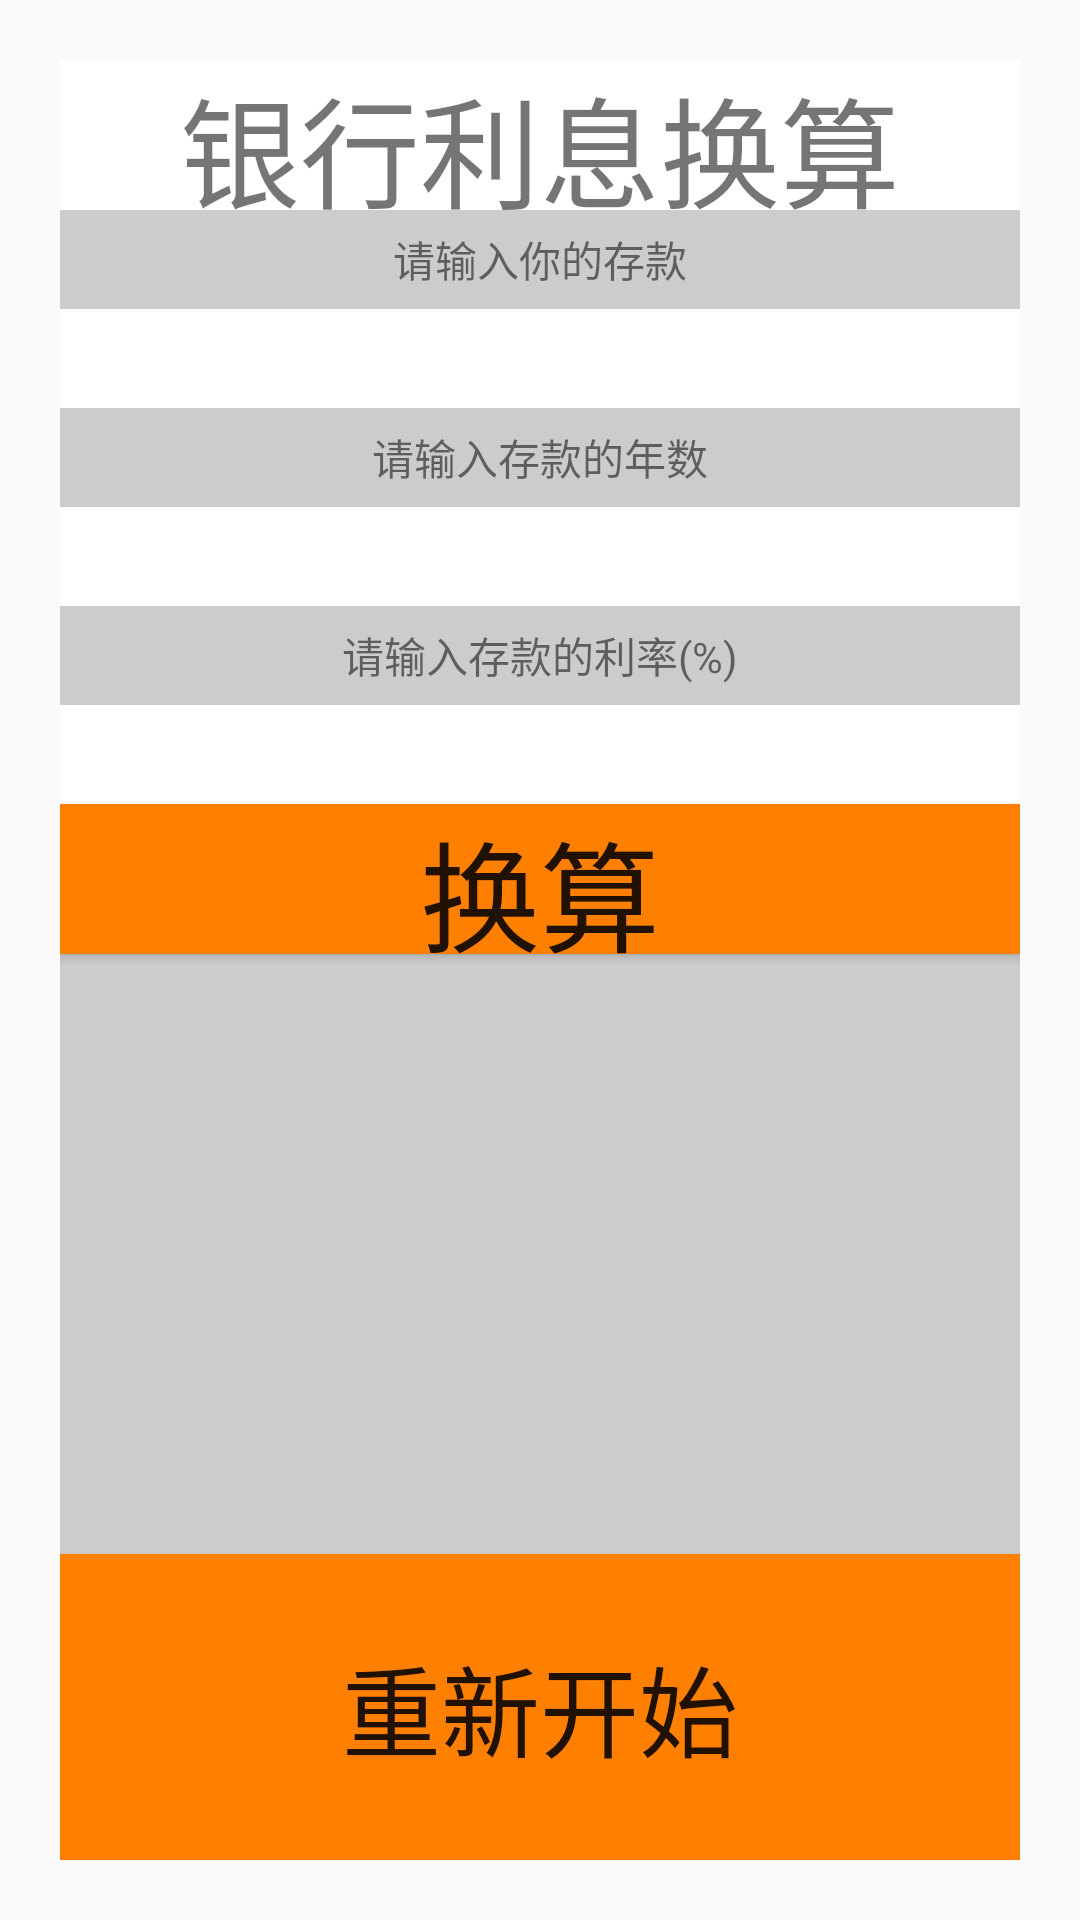

Here is an Android app screen rendered from its layout file. Give the layout XML and the strings, colors and styles it references.
<!-- AndroidManifest.xml: application theme AppTheme -->
<!-- res/layout/activity_gongneng.xml -->
<?xml version="1.0" encoding="utf-8"?>
<LinearLayout xmlns:android="http://schemas.android.com/apk/res/android"
    xmlns:app="http://schemas.android.com/apk/res-auto"
    xmlns:tools="http://schemas.android.com/tools"
    android:layout_width="match_parent"
    android:layout_height="match_parent"
    android:orientation="vertical"
    tools:context=".GongNeng">
  <LinearLayout
      android:layout_weight="1"
      android:layout_width="match_parent"
      android:layout_height="match_parent"
      android:orientation="vertical"
      android:background="#CCCCCC"
      android:layout_marginRight="20dp"
      android:layout_marginTop="20dp"
      android:layout_marginLeft="20dp"
      android:layout_marginBottom="20dp">
    <TextView
        android:id="@+id/tv_yhlx"
        android:layout_width="match_parent"
        android:layout_height="50dp"
        android:text="银行利息换算"
        android:textSize="40sp"
        android:background="#FFFFFF"
        android:gravity="top|center"/>
    <TextView
        android:layout_width="match_parent"
        android:layout_height="33dp"
        android:text="请输入你的存款"
        android:gravity="center"/>
    <EditText
        android:id="@+id/et_money"
        android:layout_width="match_parent"
        android:layout_height="33dp"
        android:background="#FFFFFF"
        android:gravity="center"/>
    <TextView
        android:layout_width="match_parent"
        android:layout_height="33dp"
        android:text="请输入存款的年数"
        android:gravity="center"/>
    <EditText
        android:id="@+id/et_year"
        android:layout_width="match_parent"
        android:layout_height="33dp"
        android:background="#FFFFFF"
        android:gravity="center"/>
    <TextView
        android:layout_width="match_parent"
        android:layout_height="33dp"
        android:text="请输入存款的利率(%)"
        android:gravity="center"/>
    <EditText
        android:id="@+id/et_interestrate"
        android:layout_width="match_parent"
        android:layout_height="33dp"
        android:background="#FFFFFF"
        android:gravity="center"/>
    <Button
        android:id="@+id/btn_huansuan"
        android:layout_width="match_parent"
        android:layout_height="50dp"
        android:background="#FF8000"
        android:text="换算"
        android:textSize="40dp"
        android:gravity="center"/>
    <TextView
        android:id="@+id/tv_answer"
        android:layout_width="match_parent"
        android:layout_height="200dp"
        android:textSize="40dp"
        android:gravity="center"/>
    <Button
        android:id="@+id/btn_restart"
        android:layout_width="match_parent"
        android:layout_height="match_parent"
        android:background="#FF8000"
        android:text="重新开始"
        android:textSize="33dp"
        android:gravity="center"/>

  </LinearLayout>

</LinearLayout>
<!-- resources referenced by this layout -->
<resources>
  <style name="AppTheme" parent="Theme.AppCompat.Light.DarkActionBar">
          
          <item name="colorPrimary">@color/colorPrimary</item>
          <item name="colorPrimaryDark">@color/colorPrimaryDark</item>
          <item name="colorAccent">@color/colorAccent</item>
      </style>
  <!-- not gathered from this repository: default colours our renderer supplied (Android Studio template values) -->
  <color name="colorPrimary">#FF6200EE</color>
  <color name="colorPrimaryDark">#FF3700B3</color>
  <color name="colorAccent">#FF03DAC5</color>
</resources>
